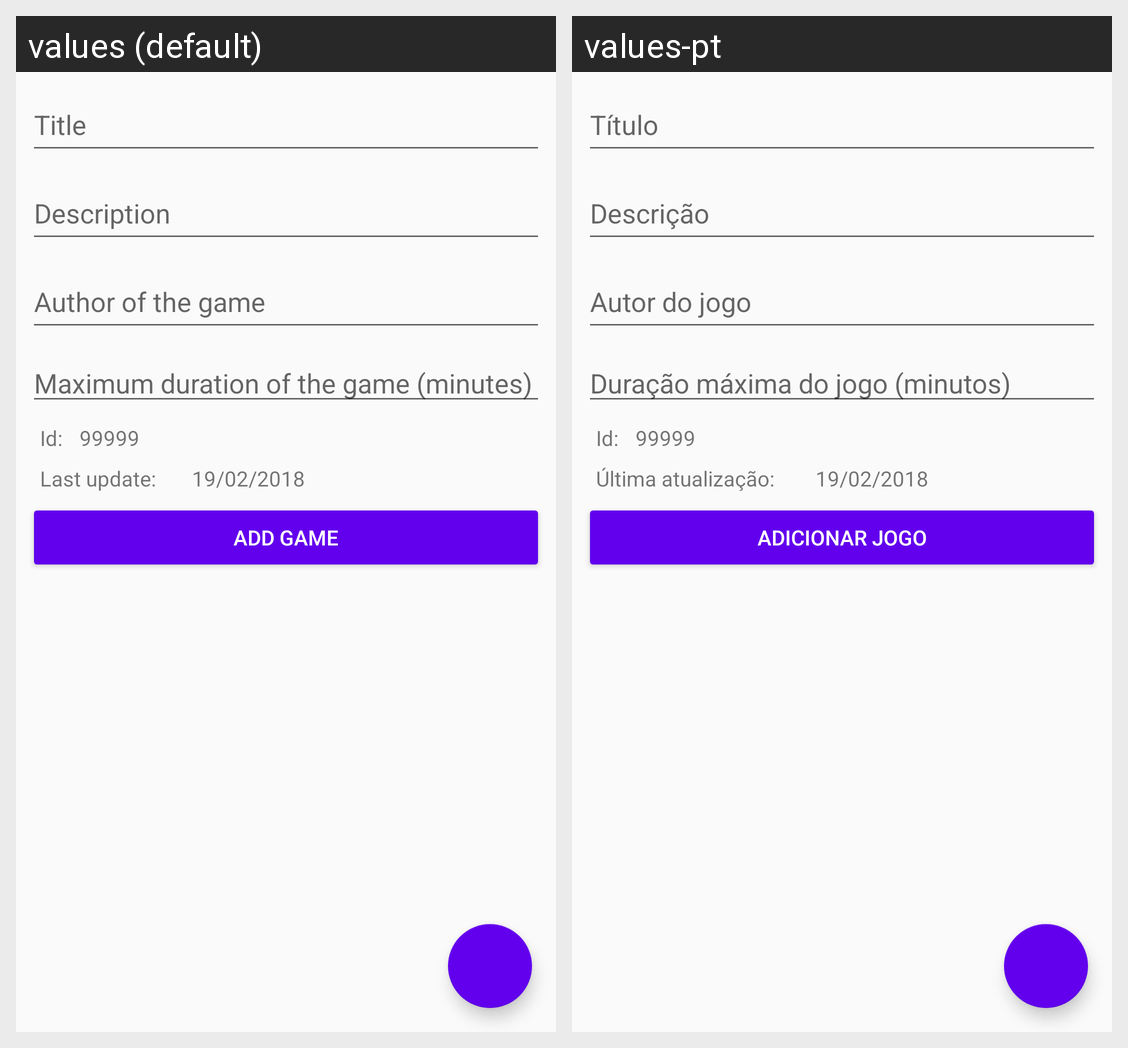

The Android screen above is rendered under two locales of the same app. Produce the string resources it draws, with the default and per-locale values.
Android screen res/layout/activity_game.xml rendered under 2 locales, left to right: values (default), values-pt. Device: Nexus 5 (rendered at 1080×1920; each locale shown at half size, 540×960, under a caption strip naming it); theme AppTheme.
Strings drawn on this screen, with the default value and each locale's value (text and hints the layout hard-codes, and strings that could not be matched under every locale, appear in the picture but are not listed):

title
  values: Title
  values-pt: Título

Description
  values: Description
  values-pt: Descrição

Author_of_the_game
  values: Author of the game
  values-pt: Autor do jogo

Maximum_duration_of_the_game_minutes
  values: Maximum duration of the game (minutes)
  values-pt: Duração máxima do jogo (minutos)

Last_update
  values: Last update:
  values-pt: Última atualização: 

add_game
  values: Add Game
  values-pt: Adicionar jogo

game_tasks
  values: Game Tasks
  values-pt: Tarefas do jogo
